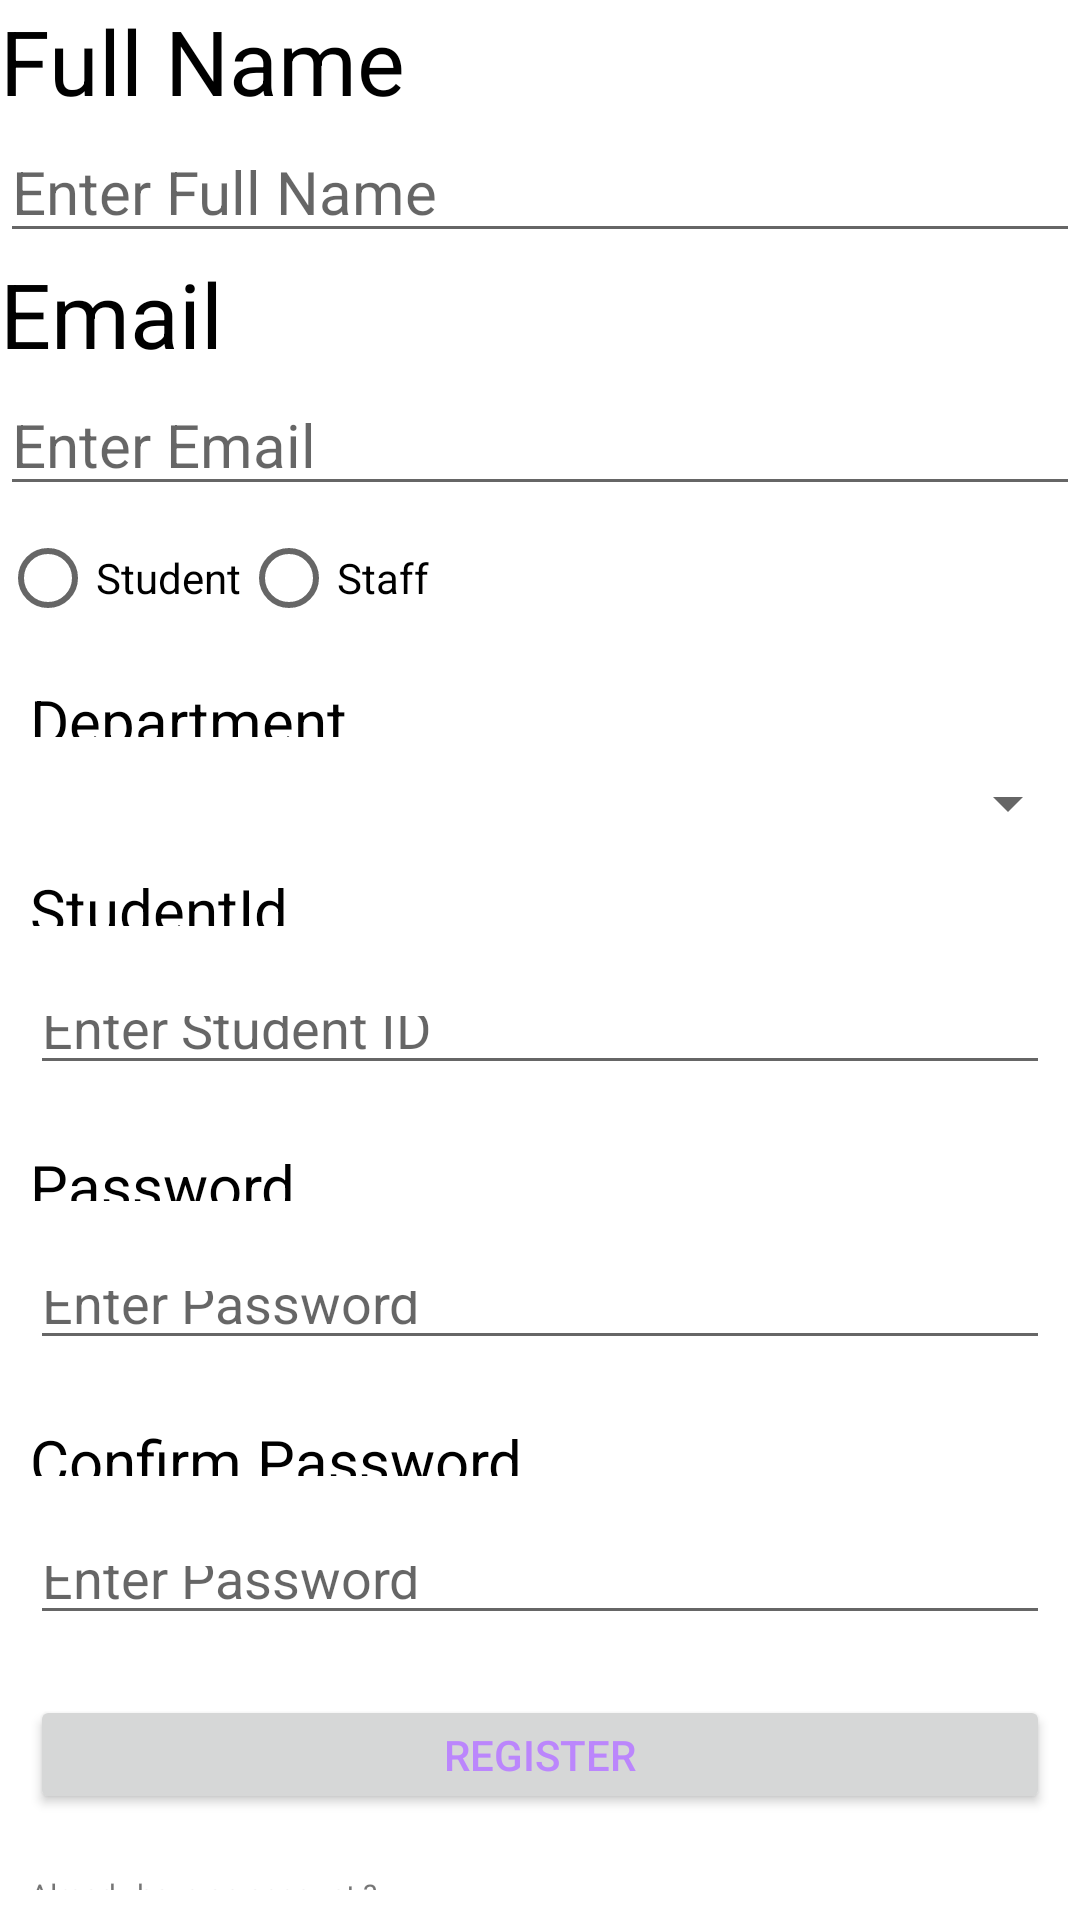

This screen was rendered from an Android layout file. Write that file and the resources it references.
<!-- AndroidManifest.xml: application theme Theme.LabClasses -->
<!-- res/layout/activity_lab5.xml -->
<?xml version="1.0" encoding="utf-8"?>
<LinearLayout xmlns:android="http://schemas.android.com/apk/res/android"
    xmlns:app="http://schemas.android.com/apk/res-auto"
    xmlns:tools="http://schemas.android.com/tools"
    android:layout_width="match_parent"
    android:orientation="vertical"
    android:layout_height="match_parent"
    tools:context=".lab5">

    <TextView
        android:layout_width="wrap_content"
        android:layout_height="wrap_content"
        android:text="Full Name"
        android:textSize="30dp"
        android:textColor="@color/black"
        />
    <EditText
        android:layout_width="match_parent"
        android:layout_height="wrap_content"
        android:hint="Enter Full Name"
        android:textSize="20dp"
        />
    <TextView
        android:layout_width="wrap_content"
        android:layout_height="wrap_content"
        android:textColor="@color/black"
        android:text="Email"
        android:textSize="30dp"
        />
    <EditText
        android:layout_width="match_parent"
        android:layout_height="wrap_content"
        android:hint="Enter Email"
        android:textSize="20dp"
        />
<RadioGroup
    android:id="@+id/radioGroup"
    android:layout_width="wrap_content"
    android:layout_height="wrap_content"
    android:orientation="horizontal">
    <RadioButton
        android:id="@+id/rbStudent"
        android:layout_width="wrap_content"
        android:layout_height="wrap_content"
        android:text="Student"/>
    <RadioButton
        android:id="@+id/rbStaff"
        android:layout_width="wrap_content"
        android:layout_height="wrap_content"
        android:text="Staff">

    </RadioButton>
</RadioGroup>
    <TextView
        android:id="@+id/textView"
        android:layout_weight="1"
        android:layout_width="match_parent"
        android:layout_height="wrap_content"
        android:layout_margin="10dp"
        android:text="Department"
        android:textSize="20dp"
        android:textColor="@color/black"/>

    <Spinner
        android:layout_width="match_parent"
        android:layout_height="wrap_content"
        android:id="@+id/spinner"/>
    <TextView
        android:id="@+id/Si"
        android:layout_weight="1"
        android:layout_width="match_parent"
        android:layout_height="wrap_content"
        android:layout_margin="10dp"
        android:text="StudentId"
        android:textColor="@color/black"
        android:textSize="20dp"/>
    <EditText
        android:id="@+id/Sie"
        android:layout_weight="1"
        android:layout_width="match_parent"
        android:layout_height="wrap_content"
        android:layout_margin="10dp"
        android:hint="Enter Student ID"
        />
    <TextView
        android:id="@+id/pp"
        android:layout_weight="1"
        android:layout_width="match_parent"
        android:layout_height="wrap_content"
        android:layout_margin="10dp"
        android:text="Password"
        android:textColor="@color/black"
        android:textSize="20dp"/>
    <EditText
        android:layout_weight="1"
        android:layout_width="match_parent"
        android:layout_height="wrap_content"
        android:layout_margin="10dp"
        android:hint="Enter Password"
        />
    <TextView
        android:layout_weight="1"
        android:layout_width="match_parent"
        android:layout_height="wrap_content"
        android:layout_margin="10dp"
        android:text="Confirm Password"
        android:textColor="@color/black"
        android:textSize="20dp"/>
    <EditText
        android:layout_weight="1"
        android:layout_width="match_parent"
        android:layout_height="wrap_content"
        android:layout_margin="10dp"
        android:hint="Enter Password"
        />
    <Button
        android:layout_weight="1"
        android:layout_width="match_parent"
        android:layout_height="wrap_content"
        android:layout_margin="10dp"
        android:text="Register"
        android:textColor="@color/purple_200"/>
    <TextView
        android:layout_weight="1"
        android:layout_width="match_parent"
        android:layout_height="wrap_content"
        android:layout_margin="10dp"
        android:text="Already have an account ? "
        android:textSize="10dp" />


</LinearLayout>
<!-- resources referenced by this layout -->
<resources>
  <style name="Theme.LabClasses" parent="Theme.MaterialComponents.DayNight.DarkActionBar">
          
          <item name="colorPrimary">@color/purple_500</item>
          <item name="colorPrimaryVariant">@color/purple_700</item>
          <item name="colorOnPrimary">@color/white</item>
          
          <item name="colorSecondary">@color/teal_200</item>
          <item name="colorSecondaryVariant">@color/teal_700</item>
          <item name="colorOnSecondary">@color/black</item>
          
          <item name="android:statusBarColor" tools:targetApi="l">?attr/colorPrimaryVariant</item>
          
      </style>
  <!-- not gathered from this repository: default colours our renderer supplied (Android Studio template values) -->
  <color name="purple_200">#FFBB86FC</color>
  <color name="purple_500">#FF6200EE</color>
  <color name="purple_700">#FF3700B3</color>
  <color name="teal_200">#FF03DAC5</color>
  <color name="teal_700">#FF018786</color>
  <color name="black">#FF000000</color>
  <color name="white">#FFFFFFFF</color>
</resources>
